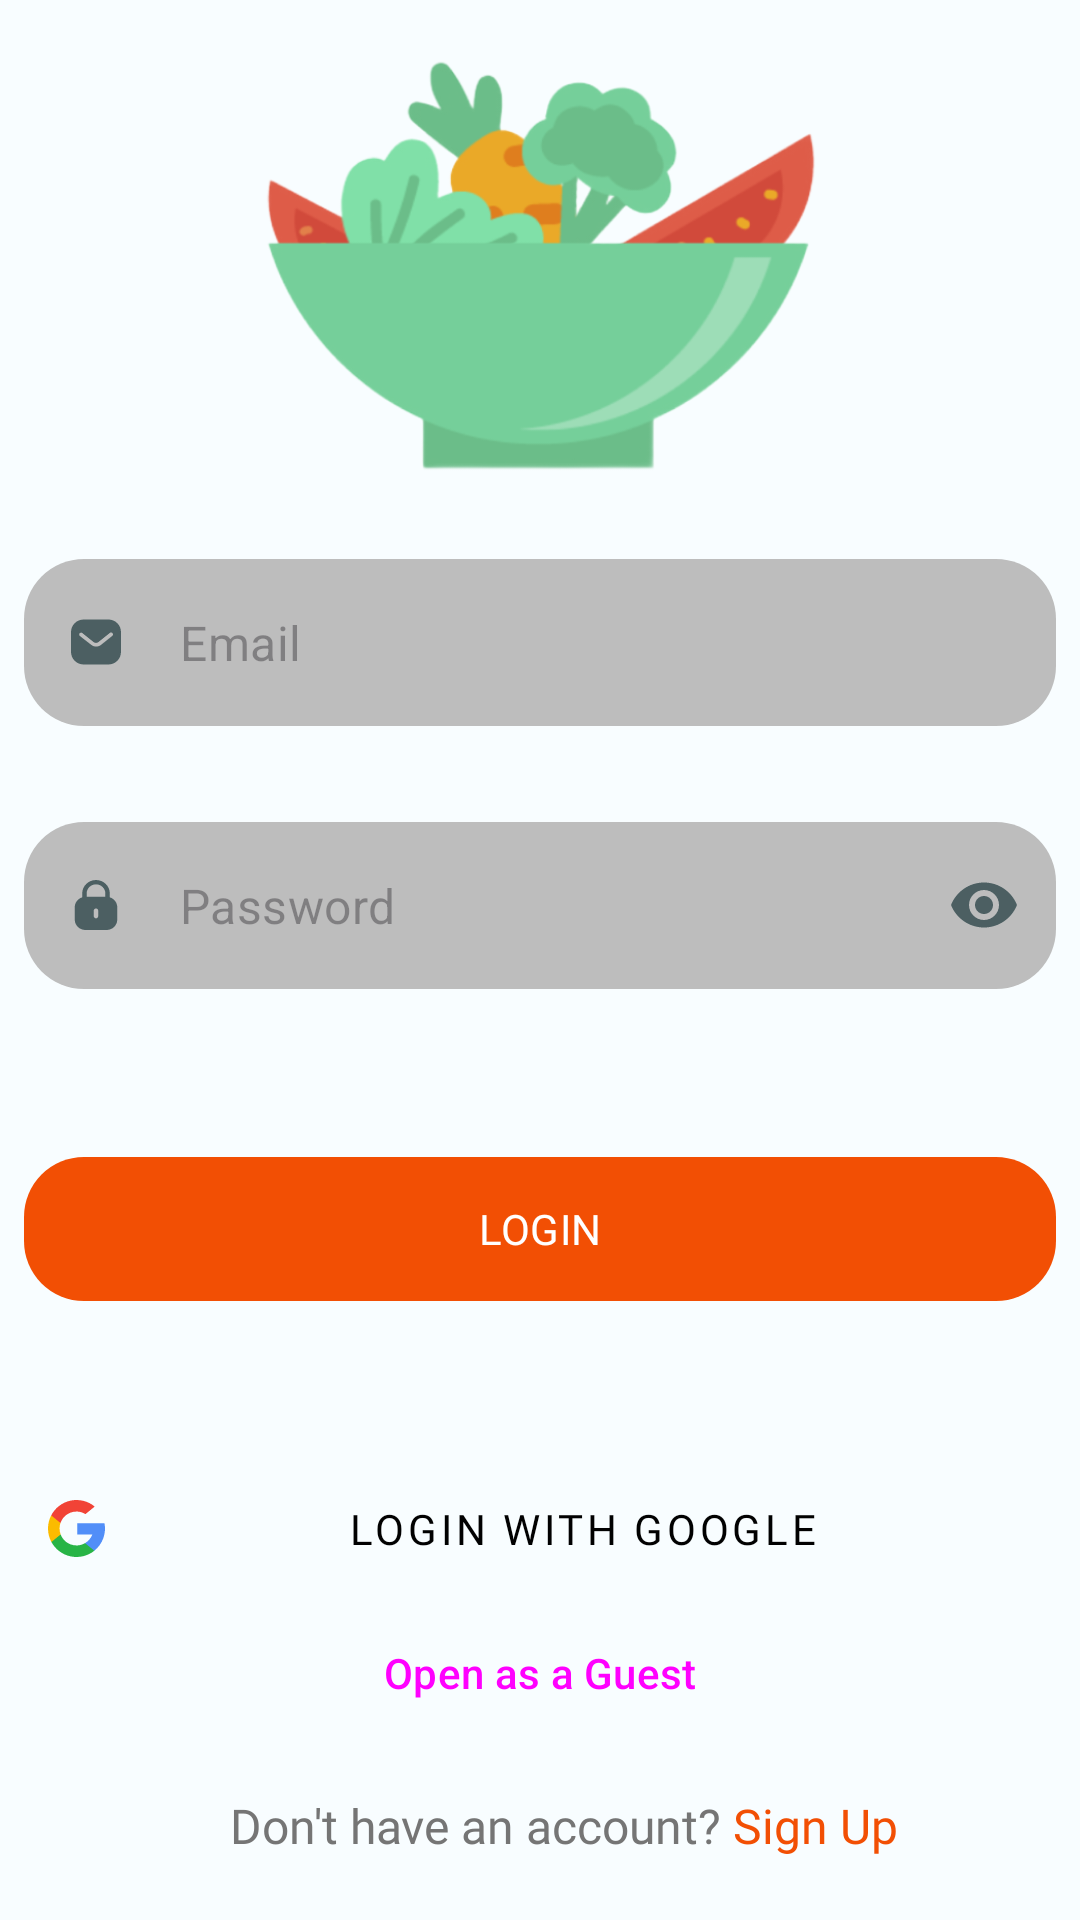

This screen was rendered from an Android layout file. Write that file and the resources it references.
<!-- AndroidManifest.xml: application theme Theme.FoodPlanner -->
<!-- res/layout/fragment_login.xml -->
<?xml version="1.0" encoding="utf-8"?>
<androidx.constraintlayout.widget.ConstraintLayout xmlns:android="http://schemas.android.com/apk/res/android"
    xmlns:app="http://schemas.android.com/apk/res-auto"
    xmlns:tools="http://schemas.android.com/tools"
    android:layout_width="match_parent"
    android:layout_height="match_parent"
    tools:context=".view.login.LoginFragment">

    <ImageView
        android:id="@+id/imageView"
        android:layout_width="wrap_content"
        android:layout_height="150dp"
        android:layout_marginTop="32dp"
        android:layout_marginBottom="32dp"
        android:src="@drawable/logo1"
        app:layout_constraintEnd_toEndOf="parent"
        app:layout_constraintHorizontal_bias="0.5"
        app:layout_constraintStart_toStartOf="parent"
        app:layout_constraintTop_toTopOf="parent"
        app:layout_constraintBottom_toTopOf="@+id/userEmailTextField"
        />


    <com.google.android.material.textfield.TextInputLayout
        android:id="@+id/userEmailTextField"
        style="@style/PremiumEditTextStyle"
        android:layout_width="match_parent"
        android:layout_height="wrap_content"
        android:layout_marginBottom="16dp"
        app:layout_constraintBottom_toTopOf="@id/userPasswordTextField"
        app:layout_constraintEnd_toEndOf="parent"
        app:layout_constraintStart_toStartOf="parent"
        app:startIconDrawable="@drawable/email">

        <com.google.android.material.textfield.TextInputEditText
            android:layout_width="match_parent"
            android:layout_height="wrap_content"
            android:hint="@string/email"
            android:inputType="textEmailAddress" />

    </com.google.android.material.textfield.TextInputLayout>


    <com.google.android.material.textfield.TextInputLayout
        android:id="@+id/userPasswordTextField"
        style="@style/PremiumEditTextStyle"
        android:layout_width="match_parent"
        android:layout_height="wrap_content"
        android:layout_marginBottom="48dp"
        app:endIconMode="password_toggle"
        app:layout_constraintBottom_toTopOf="@id/loginButton"
        app:layout_constraintEnd_toEndOf="parent"
        app:layout_constraintStart_toStartOf="parent"
        app:startIconDrawable="@drawable/pass">

        <com.google.android.material.textfield.TextInputEditText
            android:layout_width="match_parent"
            android:layout_height="wrap_content"
            android:hint="@string/password"
            android:inputType="textPassword" />

    </com.google.android.material.textfield.TextInputLayout>


    <Button
        android:id="@+id/loginButton"
        style="@style/PremiumButtonStyle"
        android:text="@string/login"
        app:layout_constraintBottom_toBottomOf="@id/guideline3"
        app:layout_constraintEnd_toEndOf="parent"
        app:layout_constraintStart_toStartOf="parent"
        app:layout_constraintTop_toTopOf="@id/guideline3" />


    <View
        android:id="@+id/dottedLine"
        android:layout_width="match_parent"
        android:layout_height="20dp"
        android:layout_marginTop="24dp"
        android:background="@drawable/dotted_line"
        app:layout_constraintEnd_toEndOf="parent"
        app:layout_constraintStart_toStartOf="parent"
        app:layout_constraintTop_toBottomOf="@id/loginButton" />

    <Button
        android:id="@+id/loginWithGoogleButton"
        style="@style/OutlinedSocialButtonStyle"
        android:drawablePadding="8dp"
        android:text="@string/login_with_google"
        app:layout_constraintEnd_toEndOf="parent"
        android:drawableLeft="@drawable/google"
        app:layout_constraintStart_toStartOf="parent"
        app:layout_constraintTop_toBottomOf="@id/dottedLine"

        />

    <Button
        android:id="@+id/guestOpenButton"
        style="@style/Widget.Material3.Button.TextButton"
        android:layout_width="0dp"
        android:layout_height="wrap_content"
        android:text="Open as a Guest"
        app:layout_constraintEnd_toEndOf="parent"
        app:layout_constraintStart_toStartOf="parent"
        app:layout_constraintTop_toBottomOf="@id/loginWithGoogleButton" />

    <TextView
        android:id="@+id/textView2"
        android:layout_width="wrap_content"
        android:layout_height="wrap_content"
        android:layout_marginTop="16dp"
        android:text="@string/dont_have_account"
        android:textAlignment="center"
        android:textColor="@color/dark_gray"
        android:textSize="16sp"
        app:layout_constraintEnd_toEndOf="parent"
        app:layout_constraintHorizontal_bias="0.39"
        android:fontFamily="@font/poppins_medium"
        app:layout_constraintStart_toStartOf="parent"
        app:layout_constraintTop_toBottomOf="@id/guestOpenButton" />

    <TextView
        android:id="@+id/signUpTextView"
        android:layout_width="wrap_content"
        android:layout_height="wrap_content"
        android:layout_marginTop="16dp"
        android:text="@string/sign_up"
        android:textAlignment="center"
        android:textColor="@color/orange"
        android:fontFamily="@font/poppins_medium"
        android:textSize="16sp"
        android:layout_marginStart="4dp"
        android:clickable="true"
        android:focusable="true"
        android:onClick="goToSignUp"

        app:layout_constraintStart_toEndOf="@+id/textView2"
        app:layout_constraintTop_toBottomOf="@id/guestOpenButton" />


    <androidx.constraintlayout.widget.Guideline
        android:id="@+id/guideline3"
        android:layout_width="wrap_content"
        android:layout_height="wrap_content"
        android:orientation="horizontal"
        app:layout_constraintGuide_percent="0.64" />
</androidx.constraintlayout.widget.ConstraintLayout>
<!-- resources referenced by this layout -->
<resources>
  <color name="dark_gray">#FF757575</color>
  <color name="orange">#F24F04</color>
  <string name="dont_have_account">Don\'t have an account?</string>
  <string name="email">Email</string>
  <string name="login">Login</string>
  <string name="login_with_google">Login with Google</string>
  <string name="password">Password</string>
  <string name="sign_up">Sign Up</string>
  <style name="OutlinedSocialButtonStyle" parent="Widget.MaterialComponents.Button.OutlinedButton.Icon">
          <item name="strokeColor">@color/orange</item>
          <item name="android:textColor">@color/dark_text</item>
          <item name="android:padding">8dp</item>
          <item name="android:layout_width">0dp</item>
          <item name="android:layout_height">wrap_content</item>
          <item name="android:layout_margin">8dp</item>
          <item name="android:gravity">center</item>
          <item name="android:layout_gravity">center</item>
          <item name="android:textAllCaps">true</item>
          <item name="android:textSize">14sp</item>
          <item name="android:fontFamily">@font/poppins_semibold</item>
      </style>
  <color name="dark_text">#010101</color>
  <!-- drawable login_signup_button_background (drawable) -->
  <?xml version="1.0" encoding="utf-8"?>
  <selector xmlns:android="http://schemas.android.com/apk/res/android">
  
      <item >
          <shape android:shape="rectangle">
              <corners android:radius="20dp"/>
          </shape>
  
      </item>
  
  </selector>
  <!-- drawable profile_small_icon (drawable) -->
  <vector xmlns:android="http://schemas.android.com/apk/res/android"
      android:width="20dp"
      android:height="20dp"
      android:viewportWidth="20"
      android:viewportHeight="20">
    <path
        android:pathData="M14.412,6.076C14.412,8.523 12.449,10.486 10,10.486C7.552,10.486 5.588,8.523 5.588,6.076C5.588,3.628 7.552,1.667 10,1.667C12.449,1.667 14.412,3.628 14.412,6.076ZM10,18.333C6.385,18.333 3.333,17.746 3.333,15.479C3.333,13.212 6.404,12.645 10,12.645C13.616,12.645 16.667,13.233 16.667,15.499C16.667,17.767 13.595,18.333 10,18.333Z"
        android:fillColor="#9E9E9E"
        android:fillType="evenOdd"/>
  </vector>
  <color name="light_gray">#FFBDBDBD</color>
  <color name="md_theme_light_primary">#AC3500</color>
  <color name="md_theme_light_onPrimary">#FFFFFF</color>
  <color name="md_theme_light_primaryContainer">#FFDBD0</color>
  <color name="md_theme_light_onPrimaryContainer">#390C00</color>
  <color name="md_theme_light_secondary">#AC3500</color>
  <color name="md_theme_light_onSecondary">#FFFFFF</color>
  <color name="md_theme_light_secondaryContainer">#FFDBD0</color>
  <color name="md_theme_light_onSecondaryContainer">#390C00</color>
  <color name="md_theme_light_tertiary">#6A5E2F</color>
  <color name="md_theme_light_onTertiary">#FFFFFF</color>
  <color name="md_theme_light_tertiaryContainer">#F3E2A7</color>
  <color name="md_theme_light_onTertiaryContainer">#221B00</color>
  <color name="md_theme_light_error">#BA1A1A</color>
  <color name="md_theme_light_errorContainer">#FFDAD6</color>
  <color name="md_theme_light_onError">#FFFFFF</color>
  <color name="md_theme_light_onErrorContainer">#410002</color>
  <color name="md_theme_light_background">#F8FDFF</color>
  <color name="md_theme_light_onBackground">#001F25</color>
  <color name="md_theme_light_surface">#F8FDFF</color>
  <color name="md_theme_light_onSurface">#001F25</color>
  <color name="md_theme_light_surfaceVariant">#F5DED7</color>
  <color name="md_theme_light_onSurfaceVariant">#53433F</color>
  <color name="md_theme_light_outline">#85736E</color>
  <color name="md_theme_light_inverseOnSurface">#D6F6FF</color>
  <color name="md_theme_light_inverseSurface">#00363F</color>
  <color name="md_theme_light_inversePrimary">#FFB59D</color>
</resources>
